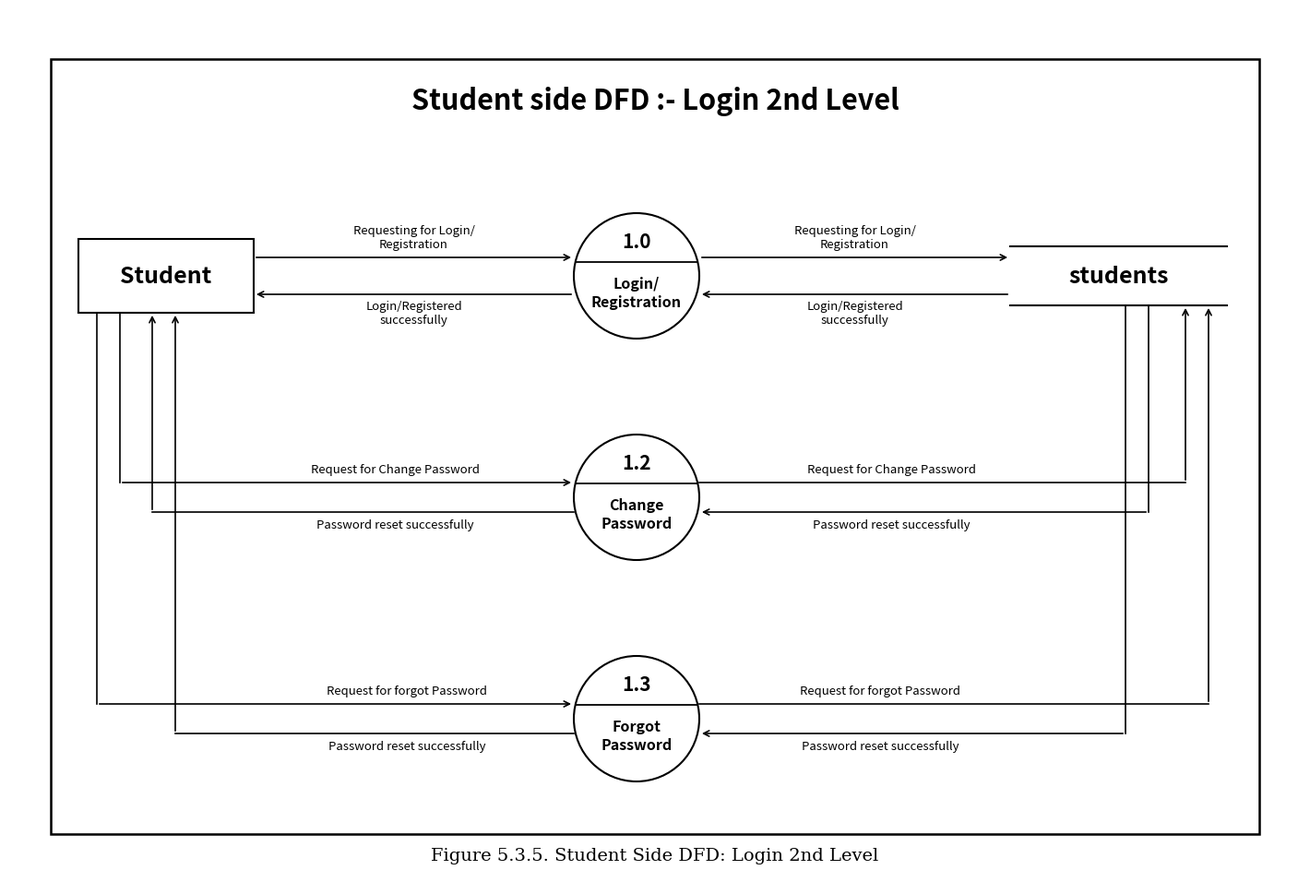

This chart was generated by the following Python code: (Note: this script raises an exception after producing the figure.)
import matplotlib.pyplot as plt
import matplotlib.patches as patches
import os
import shutil

def render_student_login_2nd_level_dfd():
    # Canvas size: 14 x 9.5 inches at 300 DPI (4200 x 2850 px)
    fig_w, fig_h = 14, 9.5
    fig = plt.figure(figsize=(fig_w, fig_h), dpi=300)
    ax = fig.add_axes([0, 0, 1, 1])
    
    xlim = 1400
    ylim = 950
    ax.set_xlim(0, xlim)
    ax.set_ylim(0, ylim)
    ax.set_aspect('equal')
    ax.axis('off')
    
    fig.patch.set_facecolor('white')
    ax.set_facecolor('white')
    
    # ─────────────────────────────────────────────────────────────────
    # 1. OUTER FRAME
    # ─────────────────────────────────────────────────────────────────
    frame_x, frame_y = 45, 55
    frame_w, frame_h = 1310, 840
    outer_box = patches.Rectangle(
        (frame_x, frame_y), frame_w, frame_h,
        linewidth=1.8, edgecolor='black', facecolor='white', zorder=1
    )
    ax.add_patch(outer_box)
    
    # ─────────────────────────────────────────────────────────────────
    # 2. TITLE & CAPTION
    # ─────────────────────────────────────────────────────────────────
    ax.text(xlim / 2, frame_y + frame_h - 45, "Student side DFD :- Login 2nd Level", fontsize=22, fontweight='bold', fontfamily='sans-serif', ha='center', va='center', color='black')
    ax.text(xlim / 2, 32, "Figure 5.3.5. Student Side DFD: Login 2nd Level", fontsize=14, fontfamily='serif', ha='center', va='center', color='black')
    
    # ─────────────────────────────────────────────────────────────────
    # 3. PROCESS DEFINITIONS (1.0, 1.2, 1.3)
    # ─────────────────────────────────────────────────────────────────
    processes = [
        {
            "num": "1.0",
            "name": ["Login/", "Registration"],
            "req_left": ["Requesting for Login/", "Registration"],
            "ack_left": ["Login/Registered", "successfully"],
            "req_right": ["Requesting for Login/", "Registration"],
            "ack_right": ["Login/Registered", "successfully"]
        },
        {
            "num": "1.2",
            "name": ["Change", "Password"],
            "req_left": ["Request for Change Password"],
            "ack_left": ["Password reset successfully"],
            "req_right": ["Request for Change Password"],
            "ack_right": ["Password reset successfully"]
        },
        {
            "num": "1.3",
            "name": ["Forgot", "Password"],
            "req_left": ["Request for forgot Password"],
            "ack_left": ["Password reset successfully"],
            "req_right": ["Request for forgot Password"],
            "ack_right": ["Password reset successfully"]
        }
    ]
    
    circle_x = 680
    circle_r = 68
    
    ys = [660, 420, 180]
    
    # ─────────────────────────────────────────────────────────────────
    # 4. STUDENT ENTITY BOX (TOP LEFT)
    # ─────────────────────────────────────────────────────────────────
    ent_w = 190
    ent_h = 80
    ent_x = 75
    ent_y = ys[0] - ent_h / 2
    
    ent_box = patches.Rectangle(
        (ent_x, ent_y), ent_w, ent_h,
        linewidth=1.5, edgecolor='black', facecolor='white', zorder=4
    )
    ax.add_patch(ent_box)
    ax.text(ent_x + ent_w / 2, ys[0], "Student", fontsize=18, fontweight='bold', fontfamily='sans-serif', ha='center', va='center', color='black', zorder=5)
    
    # ─────────────────────────────────────────────────────────────────
    # 5. DATA STORE (TOP RIGHT)
    # ─────────────────────────────────────────────────────────────────
    ds_x_start = 1085
    ds_x_end = 1320
    ds_half_h = 32
    ds_y_top = ys[0] + ds_half_h
    ds_y_bot = ys[0] - ds_half_h
    
    ax.plot([ds_x_start, ds_x_end], [ds_y_top, ds_y_top], color='black', linewidth=1.5, zorder=4)
    ax.plot([ds_x_start, ds_x_end], [ds_y_bot, ds_y_bot], color='black', linewidth=1.5, zorder=4)
    ax.text((ds_x_start + ds_x_end) / 2, ys[0], "students", fontsize=18, fontweight='bold', fontfamily='sans-serif', ha='center', va='center', color='black', zorder=5)
    
    # ─────────────────────────────────────────────────────────────────
    # 6. RENDER PROCESS CIRCLES
    # ─────────────────────────────────────────────────────────────────
    for idx, p in enumerate(processes):
        cy = ys[idx]
        
        # Circle
        circ = patches.Circle((circle_x, cy), circle_r, linewidth=1.5, edgecolor='black', facecolor='white', zorder=4)
        ax.add_patch(circ)
        
        # Chord line (divider)
        chord_offset = 15
        chord_y = cy + chord_offset
        dx = (circle_r**2 - chord_offset**2)**0.5
        ax.plot([circle_x - dx, circle_x + dx], [chord_y, chord_y], color='black', linewidth=1.3, zorder=5)
        
        # Process number (above chord)
        ax.text(circle_x, cy + 37, p["num"], fontsize=15, fontweight='bold', fontfamily='sans-serif', ha='center', va='center', color='black', zorder=6)
        
        # Process name (below chord)
        name_lines = p["name"]
        if len(name_lines) == 1:
            ax.text(circle_x, cy - 18, name_lines[0], fontsize=12, fontweight='bold', fontfamily='sans-serif', ha='center', va='center', color='black', zorder=6)
        elif len(name_lines) == 2:
            ax.text(circle_x, cy - 8, name_lines[0], fontsize=11.5, fontweight='bold', fontfamily='sans-serif', ha='center', va='center', color='black', zorder=6)
            ax.text(circle_x, cy - 28, name_lines[1], fontsize=11.5, fontweight='bold', fontfamily='sans-serif', ha='center', va='center', color='black', zorder=6)
            
    # ─────────────────────────────────────────────────────────────────
    # 7. CONNECTORS & FLOW LABELS
    # ─────────────────────────────────────────────────────────────────
    # Process 1.0 (Direct horizontal)
    y_req_0 = ys[0] + 20
    y_ack_0 = ys[0] - 20
    
    # Left flows for 1.0
    ax.annotate('', xy=(circle_x - circle_r, y_req_0), xytext=(ent_x + ent_w, y_req_0),
                arrowprops=dict(arrowstyle='->', lw=1.2, color='black', mutation_scale=11), zorder=3)
    ax.annotate('', xy=(ent_x + ent_w, y_ack_0), xytext=(circle_x - circle_r, y_ack_0),
                arrowprops=dict(arrowstyle='->', lw=1.2, color='black', mutation_scale=11), zorder=3)
    
    ax.text((ent_x + ent_w + circle_x - circle_r) / 2, y_req_0 + 22, "Requesting for Login/\nRegistration",
            fontsize=9.5, fontfamily='sans-serif', ha='center', va='center', color='black')
    ax.text((ent_x + ent_w + circle_x - circle_r) / 2, y_ack_0 - 20, "Login/Registered\nsuccessfully",
            fontsize=9.5, fontfamily='sans-serif', ha='center', va='center', color='black')
    
    # Right flows for 1.0
    ax.annotate('', xy=(ds_x_start, y_req_0), xytext=(circle_x + circle_r, y_req_0),
                arrowprops=dict(arrowstyle='->', lw=1.2, color='black', mutation_scale=11), zorder=3)
    ax.annotate('', xy=(circle_x + circle_r, y_ack_0), xytext=(ds_x_start, y_ack_0),
                arrowprops=dict(arrowstyle='->', lw=1.2, color='black', mutation_scale=11), zorder=3)
    
    ax.text((circle_x + circle_r + ds_x_start) / 2, y_req_0 + 22, "Requesting for Login/\nRegistration",
            fontsize=9.5, fontfamily='sans-serif', ha='center', va='center', color='black')
    ax.text((circle_x + circle_r + ds_x_start) / 2, y_ack_0 - 20, "Login/Registered\nsuccessfully",
            fontsize=9.5, fontfamily='sans-serif', ha='center', va='center', color='black')
    
    # L-Tracks for Process 1.2 and 1.3
    sub_configs = [
        {
            "idx": 1, # 1.2 Change Password
            "x_req_left": 120, "y_req_left": ys[1] + 16,
            "x_ack_left": 155, "y_ack_left": ys[1] - 16,
            "x_req_right": 1275, "y_req_right": ys[1] + 16,
            "x_ack_right": 1235, "y_ack_right": ys[1] - 16,
        },
        {
            "idx": 2, # 1.3 Forgot Password
            "x_req_left": 95, "y_req_left": ys[2] + 16,
            "x_ack_left": 180, "y_ack_left": ys[2] - 16,
            "x_req_right": 1300, "y_req_right": ys[2] + 16,
            "x_ack_right": 1210, "y_ack_right": ys[2] - 16,
        }
    ]
    
    for cfg in sub_configs:
        idx = cfg["idx"]
        p = processes[idx]
        
        # 1. Left Request Flow: Entity bottom -> down -> right to circle
        ax.plot([cfg["x_req_left"], cfg["x_req_left"]], [ent_y, cfg["y_req_left"]], color='black', linewidth=1.2, zorder=2)
        ax.annotate('', xy=(circle_x - circle_r, cfg["y_req_left"]), xytext=(cfg["x_req_left"], cfg["y_req_left"]),
                    arrowprops=dict(arrowstyle='->', lw=1.2, color='black', mutation_scale=11), zorder=3)
        
        # 2. Left Acknowledgment Flow: Circle -> left -> up to entity bottom
        ax.plot([circle_x - circle_r, cfg["x_ack_left"]], [cfg["y_ack_left"], cfg["y_ack_left"]], color='black', linewidth=1.2, zorder=2)
        ax.annotate('', xy=(cfg["x_ack_left"], ent_y), xytext=(cfg["x_ack_left"], cfg["y_ack_left"]),
                    arrowprops=dict(arrowstyle='->', lw=1.2, color='black', mutation_scale=11), zorder=3)
        
        # Left flow labels
        mid_left_x = (cfg["x_ack_left"] + circle_x - circle_r) / 2 + 35
        ax.text(mid_left_x, cfg["y_req_left"] + 14, "\n".join(p["req_left"]),
                fontsize=9.5, fontfamily='sans-serif', ha='center', va='center', color='black')
        ax.text(mid_left_x, cfg["y_ack_left"] - 14, "\n".join(p["ack_left"]),
                fontsize=9.5, fontfamily='sans-serif', ha='center', va='center', color='black')
        
        # 3. Right Request Flow: Circle -> right -> up to data store bottom
        ax.plot([circle_x + circle_r, cfg["x_req_right"]], [cfg["y_req_right"], cfg["y_req_right"]], color='black', linewidth=1.2, zorder=2)
        ax.annotate('', xy=(cfg["x_req_right"], ds_y_bot), xytext=(cfg["x_req_right"], cfg["y_req_right"]),
                    arrowprops=dict(arrowstyle='->', lw=1.2, color='black', mutation_scale=11), zorder=3)
        
        # 4. Right Acknowledgment Flow: Data store bottom -> down -> left to circle
        ax.plot([cfg["x_ack_right"], cfg["x_ack_right"]], [ds_y_bot, cfg["y_ack_right"]], color='black', linewidth=1.2, zorder=2)
        ax.annotate('', xy=(circle_x + circle_r, cfg["y_ack_right"]), xytext=(cfg["x_ack_right"], cfg["y_ack_right"]),
                    arrowprops=dict(arrowstyle='->', lw=1.2, color='black', mutation_scale=11), zorder=3)
        
        # Right flow labels
        mid_right_x = (circle_x + circle_r + cfg["x_ack_right"]) / 2 - 35
        ax.text(mid_right_x, cfg["y_req_right"] + 14, "\n".join(p["req_right"]),
                fontsize=9.5, fontfamily='sans-serif', ha='center', va='center', color='black')
        ax.text(mid_right_x, cfg["y_ack_right"] - 14, "\n".join(p["ack_right"]),
                fontsize=9.5, fontfamily='sans-serif', ha='center', va='center', color='black')

    # Save image
    output_filename = "student_side_dfd_login_2nd_level.png"
    docs_path = os.path.join("docs", output_filename)
    root_path = output_filename
    
    plt.savefig(docs_path, dpi=300, facecolor='white', bbox_inches=None)
    plt.savefig(root_path, dpi=300, facecolor='white', bbox_inches=None)
    
    # Also save to conversation artifacts directory
    artifact_dir = r"C:\Users\kondu\.gemini\antigravity-ide\brain\afb2dde3-47a7-4b66-945e-1eda209ded7b"
    if os.path.exists(artifact_dir):
        shutil.copy(root_path, os.path.join(artifact_dir, output_filename))
        
    print(f"Successfully rendered: {docs_path} and {root_path}")

if __name__ == "__main__":
    render_student_login_2nd_level_dfd()
